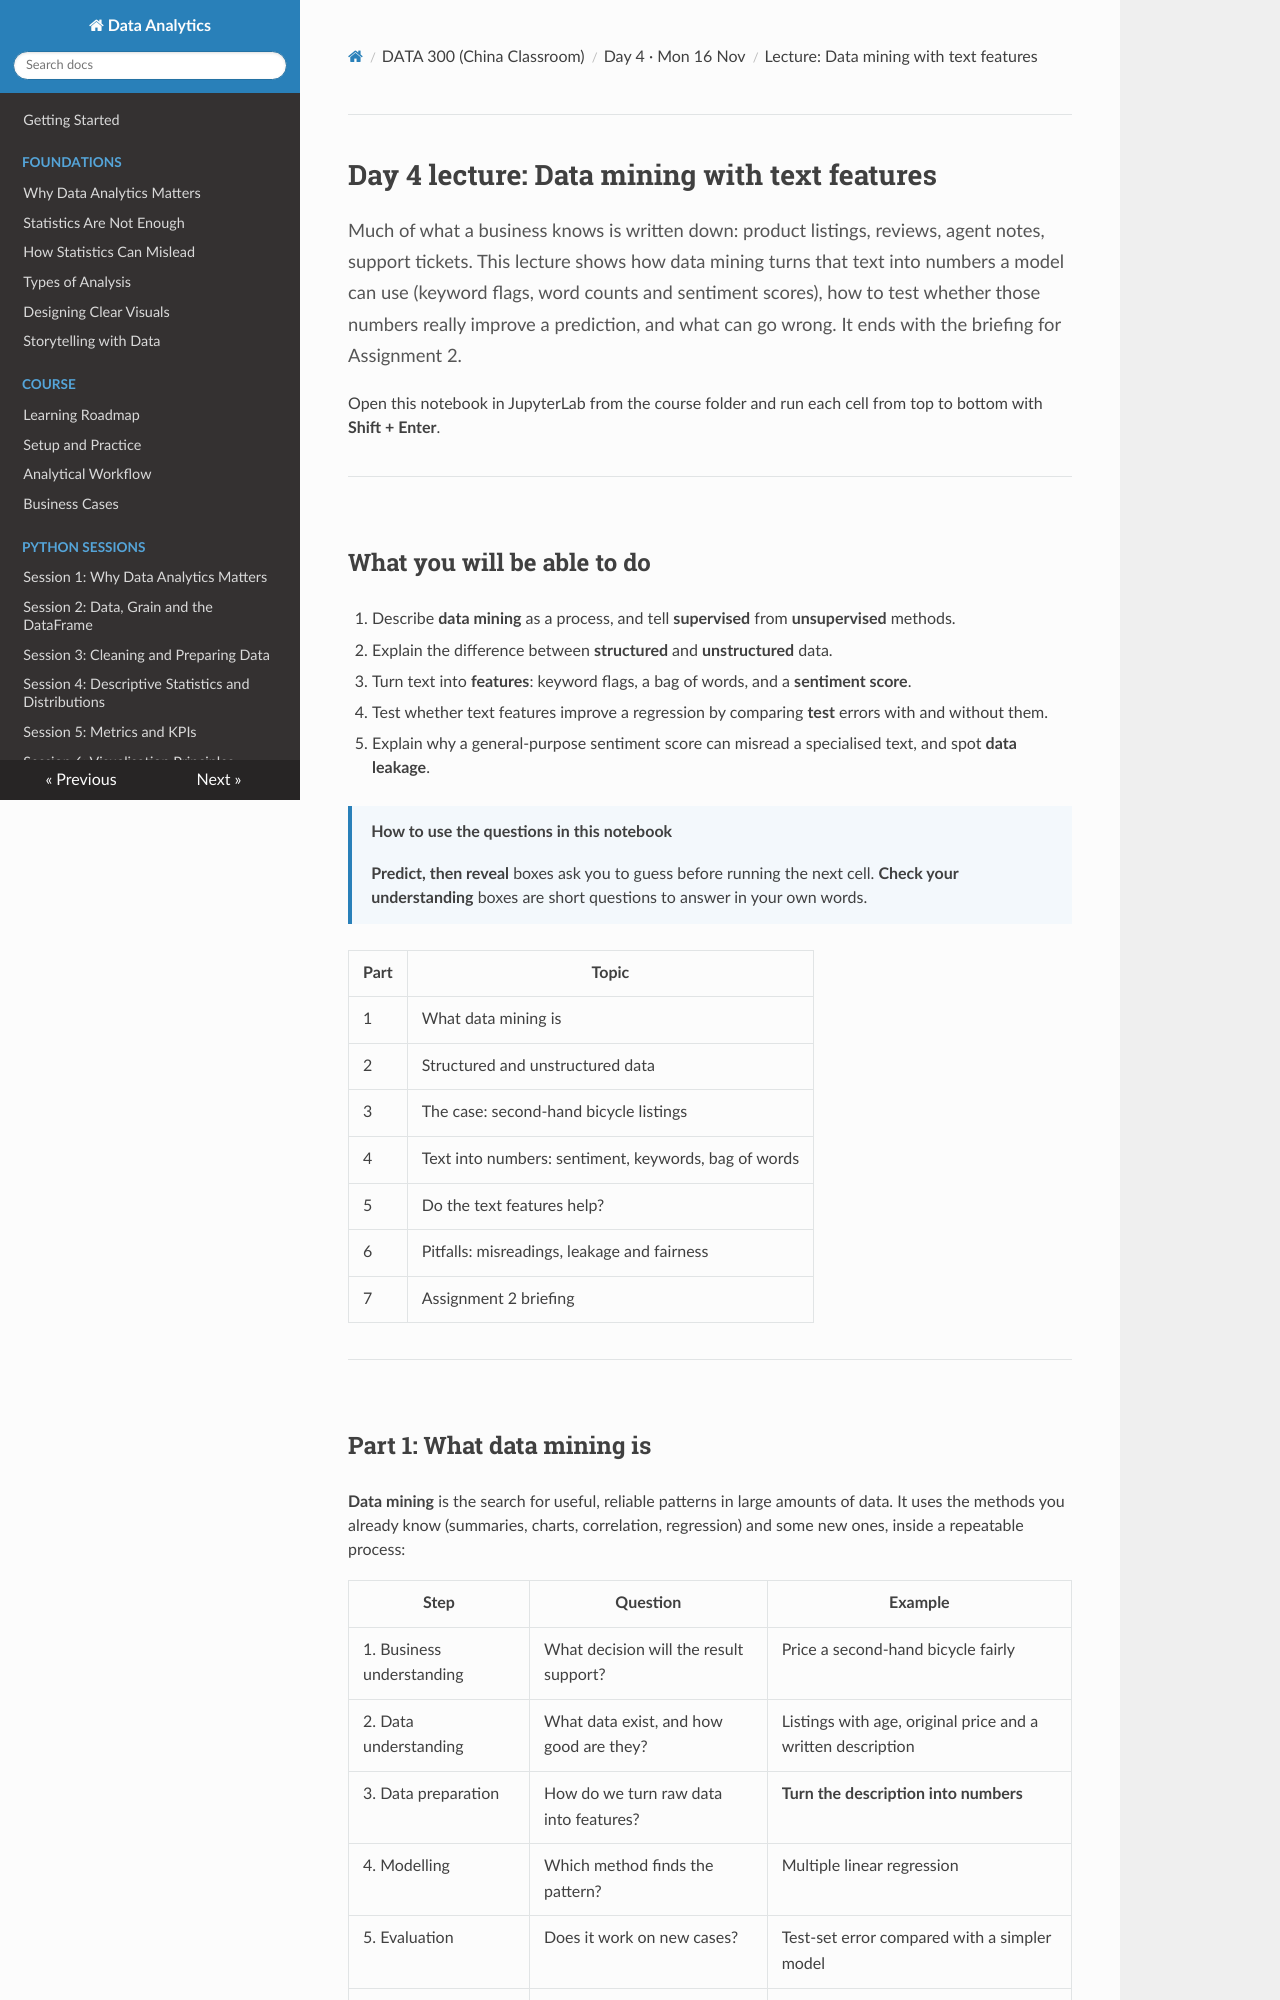

repository: Aayush181509/AnalyticsLecture · page: china/D4_lecture_data_mining_text_features/index.html · generator: mkdocs

# Day 4 lecture: Data mining with text features

<p class="lead">
Much of what a business knows is written down: product listings, reviews, agent notes, support tickets. This lecture shows how data mining turns that text into numbers a model can use (keyword flags, word counts and sentiment scores), how to test whether those numbers really improve a prediction, and what can go wrong. It ends with the briefing for Assignment 2.
</p>

Open this notebook in JupyterLab from the course folder and run each cell from top to bottom with **Shift + Enter**.

---

## What you will be able to do

1. Describe **data mining** as a process, and tell **supervised** from **unsupervised** methods.
2. Explain the difference between **structured** and **unstructured** data.
3. Turn text into **features**: keyword flags, a bag of words, and a **sentiment score**.
4. Test whether text features improve a regression by comparing **test** errors with and without them.
5. Explain why a general-purpose sentiment score can misread a specialised text, and spot **data leakage**.

> **How to use the questions in this notebook**
>
> **Predict, then reveal** boxes ask you to guess before running the next cell. **Check your understanding** boxes are short questions to answer in your own words.

| Part | Topic |
|---|---|
| 1 | What data mining is |
| 2 | Structured and unstructured data |
| 3 | The case: second-hand bicycle listings |
| 4 | Text into numbers: sentiment, keywords, bag of words |
| 5 | Do the text features help? |
| 6 | Pitfalls: misreadings, leakage and fairness |
| 7 | Assignment 2 briefing |

---

## Part 1: What data mining is

**Data mining** is the search for useful, reliable patterns in large amounts of data. It uses the methods you already know (summaries, charts, correlation, regression) and some new ones, inside a repeatable process:

| Step | Question | Example |
|---|---|---|
| 1. Business understanding | What decision will the result support? | Price a second-hand bicycle fairly |
| 2. Data understanding | What data exist, and how good are they? | Listings with age, original price and a written description |
| 3. Data preparation | How do we turn raw data into features? | **Turn the description into numbers** |
| 4. Modelling | Which method finds the pattern? | Multiple linear regression |
| 5. Evaluation | Does it work on new cases? | Test-set error compared with a simpler model |
| 6. Deployment | How is it used, and monitored? | Suggested price shown to sellers |

This is the CRISP-DM process, widely used in industry. Most of the effort usually goes into steps 2 and 3.

| Family | Has a known target? | Examples |
|---|---|---|
| **Supervised** | Yes: learn to predict it | Regression (price, MPG), classification (will the customer leave?) |
| **Unsupervised** | No: find structure | Clustering customers into segments, finding words that appear together |

Today's case is supervised: we predict a price.

---
